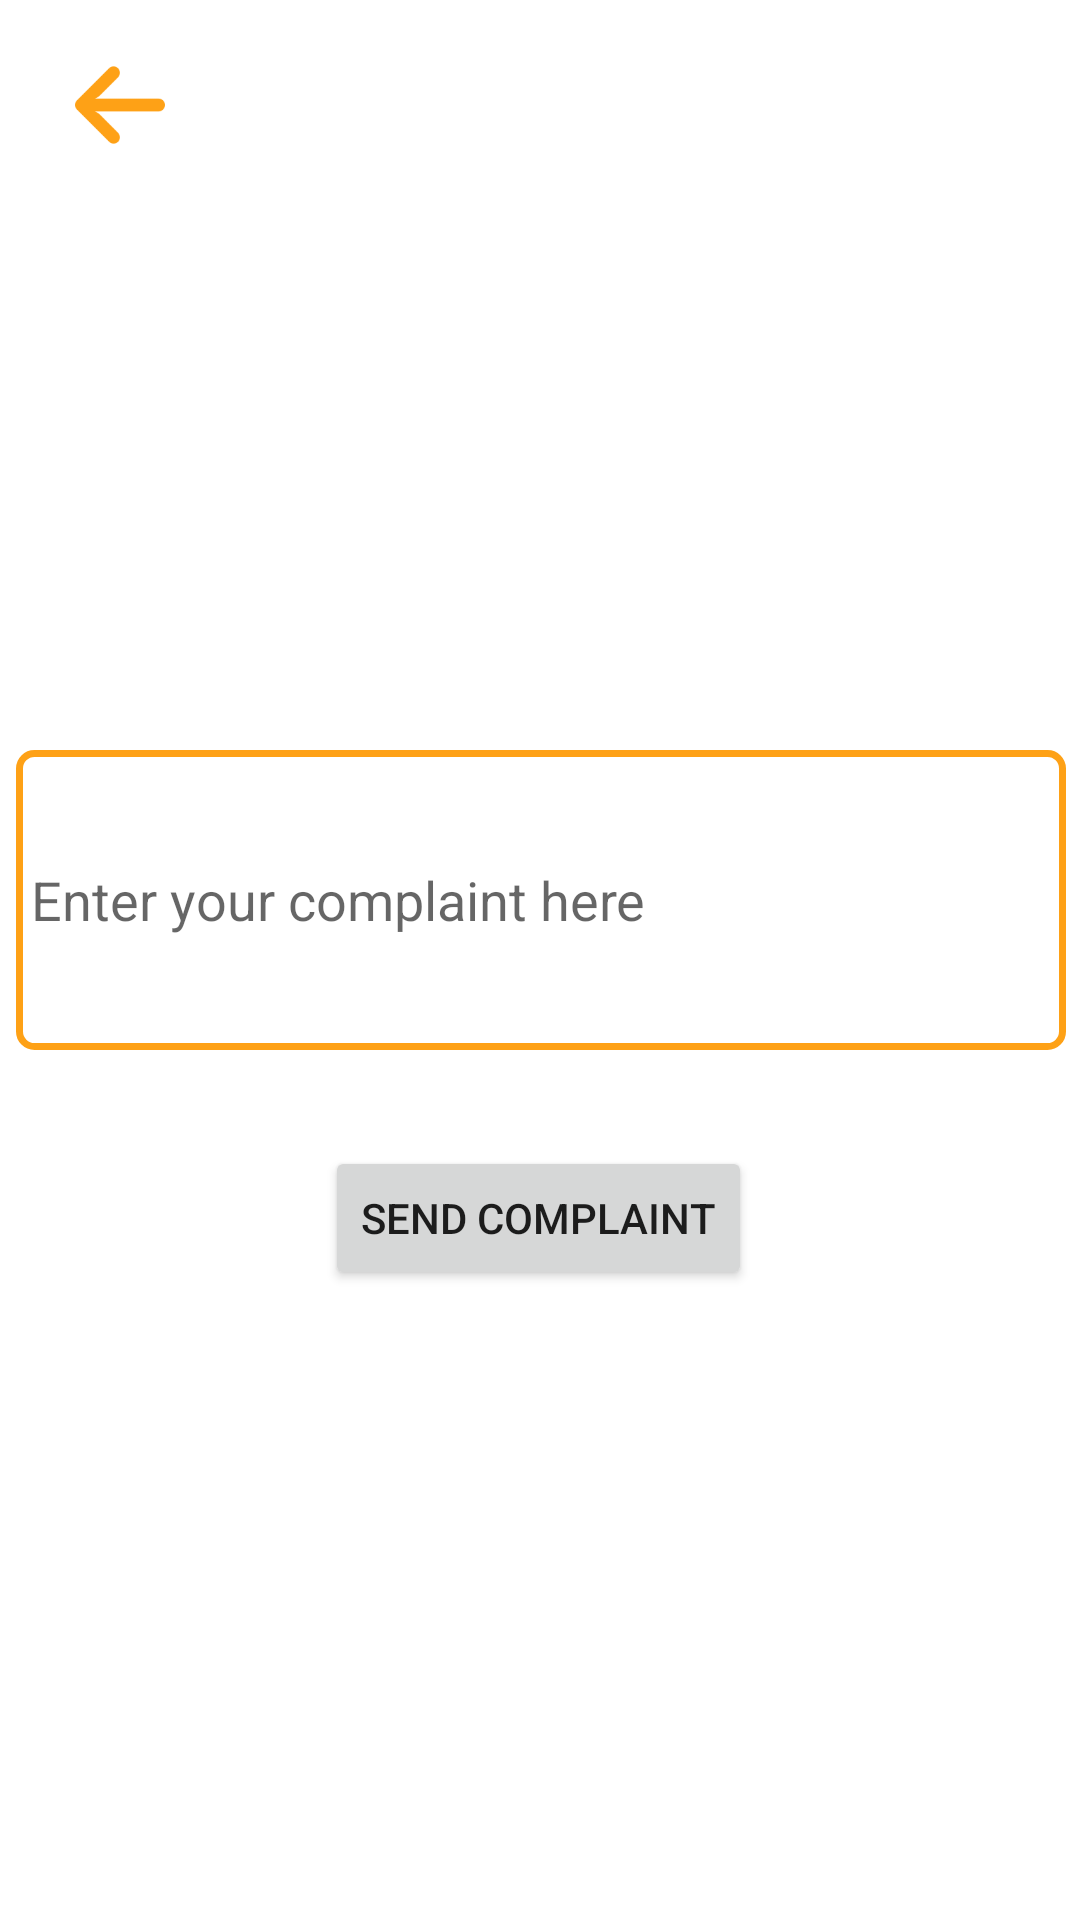

Produce the Android XML layout that renders to this screen, including the resource entries it uses.
<!-- AndroidManifest.xml: application theme Theme.QRShopping -->
<!-- res/layout/activity_send_complaint.xml -->
<?xml version="1.0" encoding="utf-8"?>
<androidx.constraintlayout.widget.ConstraintLayout xmlns:android="http://schemas.android.com/apk/res/android"
    xmlns:app="http://schemas.android.com/apk/res-auto"
    xmlns:tools="http://schemas.android.com/tools"
    android:layout_width="match_parent"
    android:layout_height="match_parent"
    tools:context=".sendComplaint"
    tools:layout_editor_absoluteX="-13dp"
    tools:layout_editor_absoluteY="147dp">

    <ImageView
        android:id="@+id/arrowLeft"
        android:layout_width="30dp"
        android:layout_height="30dp"
        android:layout_marginStart="25dp"
        android:layout_marginTop="20dp"
        android:background="@drawable/arrow"
        android:text="Button"
        app:layout_constraintStart_toStartOf="parent"
        app:layout_constraintTop_toTopOf="parent" />


    <EditText
        android:id="@+id/editTextTextPersonName5"
        android:layout_width="350dp"
        android:layout_height="100dp"
        android:layout_marginStart="24dp"
        android:layout_marginTop="250dp"
        android:layout_marginEnd="24dp"
        android:background="@drawable/border"
        android:ems="10"
        android:hint="Enter your complaint here"
        android:inputType="textPersonName"
        android:padding="5dp"
        app:layout_constraintEnd_toEndOf="parent"
        app:layout_constraintHorizontal_bias="0.496"
        app:layout_constraintStart_toStartOf="parent"
        app:layout_constraintTop_toTopOf="parent" />

    <Button
        android:id="@+id/button8"
        android:layout_width="wrap_content"
        android:layout_height="wrap_content"
        android:layout_marginStart="24dp"
        android:layout_marginTop="32dp"
        android:layout_marginEnd="24dp"
        android:text="Send Complaint"
        app:layout_constraintEnd_toEndOf="parent"
        app:layout_constraintHorizontal_bias="0.498"
        app:layout_constraintStart_toStartOf="parent"
        app:layout_constraintTop_toBottomOf="@+id/editTextTextPersonName5" />
</androidx.constraintlayout.widget.ConstraintLayout>
<!-- resources referenced by this layout -->
<resources>
  <!-- drawable arrow: png bitmap (drawable, 3204 bytes) -->
  <!-- drawable border (drawable) -->
  <?xml version="1.0" encoding="utf-8"?>
  <shape xmlns:android="http://schemas.android.com/apk/res/android" android:shape="rectangle">
  <solid android:color="#FFFFFF"/>
  <stroke android:color="#fea116" android:width="2.3dp"/>
  <corners android:radius="5dp"/>
  </shape>
  <style name="Theme.QRShopping" parent="Theme.MaterialComponents.DayNight.DarkActionBar">
          
          <item name="colorPrimary">@color/purple_200</item>
          <item name="colorPrimaryVariant">@color/purple_700</item>
          <item name="colorOnPrimary">@color/white</item>
          
          <item name="colorSecondary">@color/teal_200</item>
          <item name="colorSecondaryVariant">@color/teal_700</item>
          <item name="colorOnSecondary">@color/black</item>
          
          <item name="android:statusBarColor">?attr/colorPrimaryVariant</item>
          
      </style>
  <color name="purple_200">#fea116</color>
  <color name="purple_700">#F99500</color>
  <color name="white">#FFFFFFFF</color>
  <color name="teal_200">#fea116</color>
  <color name="teal_700">#FF018786</color>
  <color name="black">#FF000000</color>
</resources>
